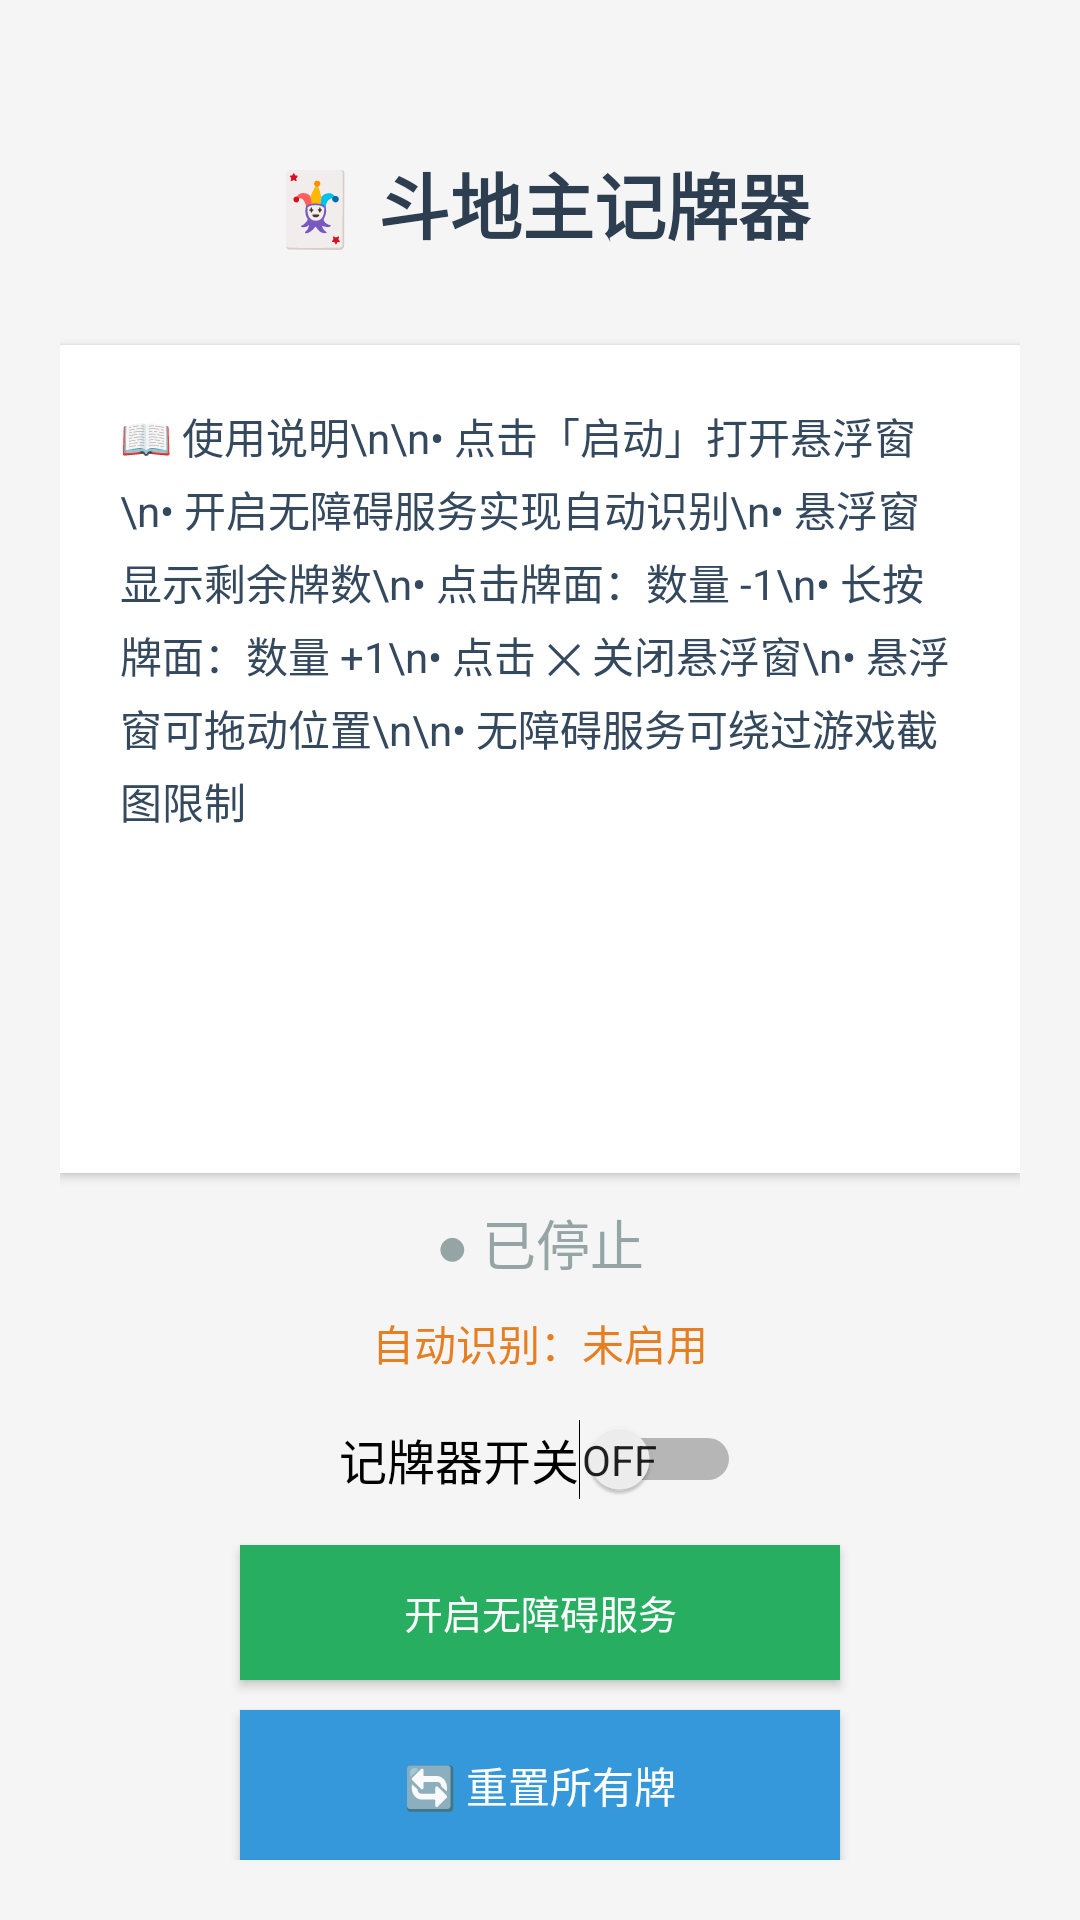

The Android layout XML behind this screen, and the referenced resources:
<!-- AndroidManifest.xml: application theme AppTheme -->
<!-- res/layout/activity_main.xml -->
<?xml version="1.0" encoding="utf-8"?>
<LinearLayout xmlns:android="http://schemas.android.com/apk/res/android"
    android:layout_width="match_parent"
    android:layout_height="match_parent"
    android:orientation="vertical"
    android:padding="20dp"
    android:background="#F5F5F5">

    
    <TextView
        android:layout_width="match_parent"
        android:layout_height="wrap_content"
        android:text="🃏 斗地主记牌器"
        android:textSize="24sp"
        android:textStyle="bold"
        android:textColor="#2C3E50"
        android:gravity="center"
        android:padding="30dp" />

    
    <TextView
        android:layout_width="match_parent"
        android:layout_height="0dp"
        android:layout_weight="1"
        android:text="📖 使用说明\n\n• 点击「启动」打开悬浮窗\n• 开启无障碍服务实现自动识别\n• 悬浮窗显示剩余牌数\n• 点击牌面：数量 -1\n• 长按牌面：数量 +1\n• 点击 ✕ 关闭悬浮窗\n• 悬浮窗可拖动位置\n\n• 无障碍服务可绕过游戏截图限制"
        android:textSize="14sp"
        android:textColor="#34495E"
        android:lineSpacingExtra="4dp"
        android:padding="20dp"
        android:background="#FFFFFF"
        android:elevation="2dp" />

    
    <LinearLayout
        android:layout_width="match_parent"
        android:layout_height="wrap_content"
        android:orientation="vertical"
        android:gravity="center"
        android:paddingTop="10dp">

        
        <TextView
            android:id="@+id/tv_status"
            android:layout_width="wrap_content"
            android:layout_height="wrap_content"
            android:text="● 已停止"
            android:textSize="18sp"
            android:textColor="#95A5A6"
            android:paddingBottom="10dp" />

        
        <TextView
            android:id="@+id/tv_accessibility_status"
            android:layout_width="wrap_content"
            android:layout_height="wrap_content"
            android:text="自动识别：未启用"
            android:textSize="14sp"
            android:textColor="#E67E22"
            android:paddingBottom="15dp" />

        
        <Switch
            android:id="@+id/switch_service"
            android:layout_width="wrap_content"
            android:layout_height="wrap_content"
            android:text="记牌器开关"
            android:textSize="16sp"
            android:showText="true" />

        
        <Button
            android:id="@+id/btn_accessibility"
            android:layout_width="200dp"
            android:layout_height="45dp"
            android:layout_marginTop="15dp"
            android:text="开启无障碍服务"
            android:textSize="13sp"
            android:background="#27AE60"
            android:textColor="#FFFFFF" />

        
        <Button
            android:id="@+id/btn_reset"
            android:layout_width="200dp"
            android:layout_height="50dp"
            android:layout_marginTop="10dp"
            android:text="🔄 重置所有牌"
            android:textSize="14sp"
            android:background="#3498DB"
            android:textColor="#FFFFFF" />

    </LinearLayout>

</LinearLayout>
<!-- resources referenced by this layout -->
<resources>
  <style name="AppTheme" parent="Theme.AppCompat.Light.DarkActionBar">
          <item name="colorPrimary">@color/colorPrimary</item>
          <item name="colorPrimaryDark">@color/colorPrimaryDark</item>
          <item name="colorAccent">@color/colorAccent</item>
      </style>
  <color name="colorPrimary">#2C3E50</color>
  <color name="colorPrimaryDark">#1A252F</color>
  <color name="colorAccent">#3498DB</color>
</resources>
